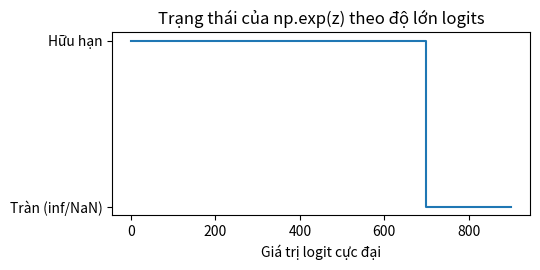

This chart was generated by the following Python code:
# %% [markdown]
# # Chẩn đoán triệu chứng: tràn số trong log_softmax
# Trong float64, $\exp(710)$ đã vượt ngưỡng cực đại ($\approx 1.8 \times 10^{308}$) và trở thành `inf`, kéo theo `inf / inf = nan`.

# %%
import numpy as np
import matplotlib.pyplot as plt

scales = np.linspace(1, 900, 30)
max_exp = []
for s in scales:
    with np.errstate(over="ignore"):
        val = np.exp(s)
    max_exp.append(1 if np.isfinite(val) else 0)

plt.figure(figsize=(5.5, 2.8))
plt.step(scales, max_exp, where="mid")
plt.yticks([0, 1], ["Tràn (inf/NaN)", "Hữu hạn"])
plt.xlabel("Giá trị logit cực đại")
plt.title("Trạng thái của np.exp(z) theo độ lớn logits")
plt.tight_layout()
plt.show()
